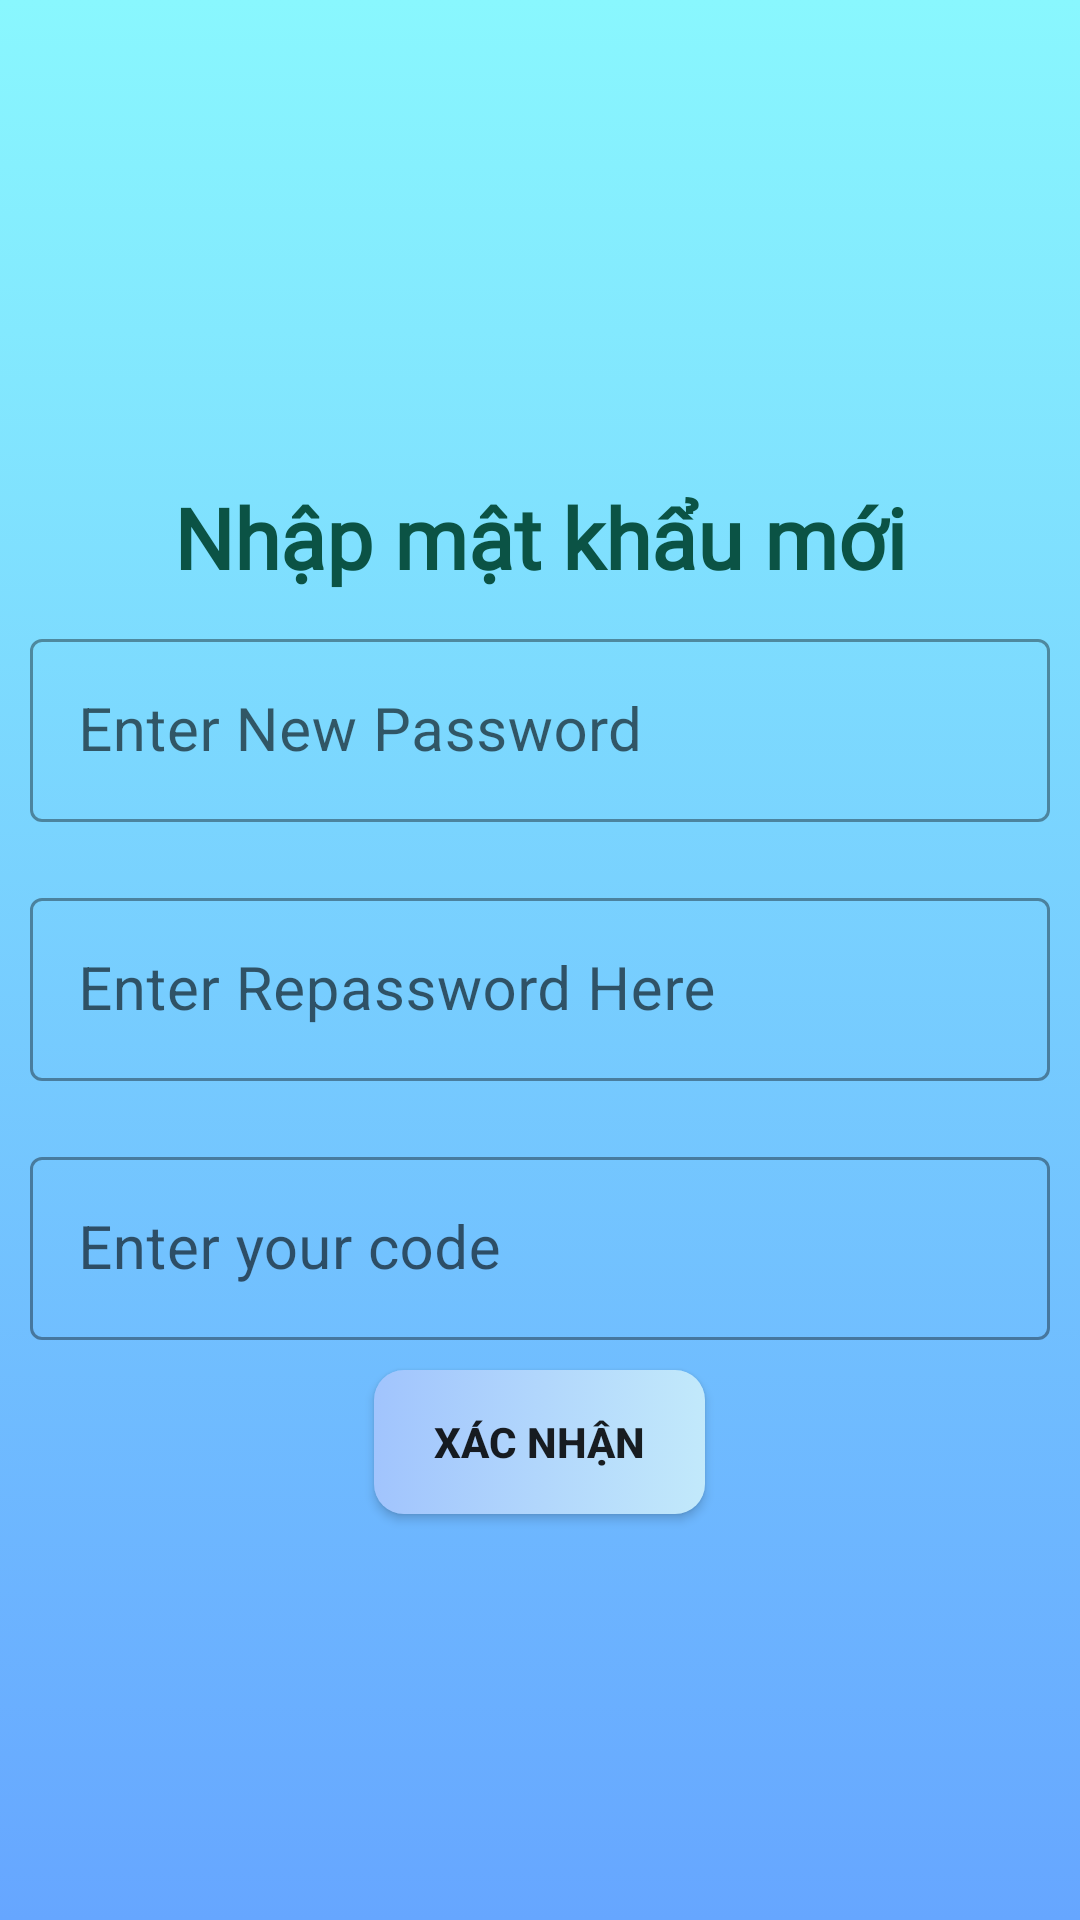

The Android layout XML behind this screen, and the referenced resources:
<!-- AndroidManifest.xml: application theme Theme.Test_Database -->
<!-- res/layout/activity_verify.xml -->
<?xml version="1.0" encoding="utf-8"?>
<LinearLayout xmlns:android="http://schemas.android.com/apk/res/android"
    xmlns:app="http://schemas.android.com/apk/res-auto"
    xmlns:tools="http://schemas.android.com/tools"
    android:layout_width="match_parent"
    android:layout_height="match_parent"
    tools:context=".Mail.VerifyActivity"
     android:orientation="vertical"
    android:gravity="center"
    android:background="@drawable/gradient_background">

    <TextView
        android:layout_width="match_parent"
        android:layout_height="wrap_content"
        android:text="Nhập mật khẩu mới"
        style="@style/CustomTextView"
        android:textSize="28sp"/>
    <com.google.android.material.textfield.TextInputLayout
        android:id="@+id/verify_password"
        style="@style/Widget.MaterialComponents.TextInputLayout.OutlinedBox"
        android:layout_width="match_parent"
        android:layout_height="wrap_content"
        android:layout_margin="10dp">

        <com.google.android.material.textfield.TextInputEditText
            android:layout_width="match_parent"
            android:layout_height="wrap_content"
            android:hint="Enter New Password"
            android:inputType="textPassword"
            android:textSize="20sp" />
    </com.google.android.material.textfield.TextInputLayout>
    <com.google.android.material.textfield.TextInputLayout
        android:id="@+id/verify_repassword"
        style="@style/Widget.MaterialComponents.TextInputLayout.OutlinedBox"
        android:layout_width="match_parent"
        android:layout_height="wrap_content"
        android:layout_margin="10dp">

        <com.google.android.material.textfield.TextInputEditText
            android:layout_width="match_parent"
            android:layout_height="wrap_content"
            android:hint="Enter Repassword Here"
            android:inputType="textPassword"
            android:textSize="20sp" />
    </com.google.android.material.textfield.TextInputLayout>
    <com.google.android.material.textfield.TextInputLayout
        android:id="@+id/verify_code"
        style="@style/Widget.MaterialComponents.TextInputLayout.OutlinedBox"
        android:layout_width="match_parent"
        android:layout_height="wrap_content"
        android:layout_margin="10dp">

        <com.google.android.material.textfield.TextInputEditText
            android:layout_width="match_parent"
            android:layout_height="wrap_content"
            android:hint="Enter your code"
            android:inputType="text"
            android:textSize="20sp" />
    </com.google.android.material.textfield.TextInputLayout>
    <androidx.appcompat.widget.AppCompatButton
        android:id="@+id/verify_xacnhan"
        android:layout_width="wrap_content"
        android:layout_height="wrap_content"
        android:text="Xác nhận"
        android:textStyle="bold"
        android:background="@drawable/gradient_button"
        android:paddingHorizontal="20dp"/>

</LinearLayout>
<!-- resources referenced by this layout -->
<resources>
  <!-- drawable gradient_background (drawable) -->
  <?xml version="1.0" encoding="utf-8"?>
  <selector xmlns:android="http://schemas.android.com/apk/res/android">
      <item>
          <shape xmlns:android="http://schemas.android.com/apk/res/android"
              android:shape="rectangle">
              
              <gradient
                  android:startColor="#89f7fe"
                  android:endColor="#66a6ff"
                  android:angle="270" />
          </shape>
      </item>
  </selector>
  <!-- drawable gradient_button (drawable) -->
  <?xml version="1.0" encoding="UTF-8"?>
  <selector xmlns:android="http://schemas.android.com/apk/res/android">
      <item android:state_pressed="true" >
          <shape>
              <solid
                  android:color="#66a6ff" />
              <stroke
                  android:width="1dp"
                  android:color="#fad0c4" />
              <corners
                  android:radius="7dp" />
              <padding
                  android:left="5dp"
                  android:top="5dp"
                  android:right="5dp"
                  android:bottom="5dp" />
          </shape>
      </item>
      <item>
      <shape xmlns:android="http://schemas.android.com/apk/res/android"
          android:shape="rectangle">
          
          <gradient
              android:startColor="#a1c4fd "
              android:endColor="#c2e9fb"
              android:angle="0" />
          <corners android:radius="10dp"/>
      </shape>
      </item>
  </selector>
  <style name="CustomTextView" parent="@android:style/TextAppearance.Widget.TextView">
          <item name="android:textColor">#0B5345</item>
          <item name="android:textStyle">bold</item>
          <item name="android:textSize">30dp</item>
          <item name="android:fontFamily">@font/consola</item>
          <item name="android:gravity">center</item>
          <item name="android:layout_marginTop">25dp</item>
      </style>
  <style name="Theme.Test_Database" parent="Theme.MaterialComponents.DayNight.DarkActionBar">
          
          <item name="colorPrimary">@color/purple_500</item>
          <item name="colorPrimaryVariant">@color/purple_700</item>
          <item name="colorOnPrimary">@color/white</item>
          
          <item name="colorSecondary">@color/teal_200</item>
          <item name="colorSecondaryVariant">@color/teal_700</item>
          <item name="colorOnSecondary">@color/black</item>
          
          <item name="android:statusBarColor" tools:targetApi="l">?attr/colorPrimaryVariant</item>
          
      </style>
  <color name="purple_500">#FF6200EE</color>
  <color name="purple_700">#FF3700B3</color>
  <color name="white">#FFFFFFFF</color>
  <color name="teal_200">#FF03DAC5</color>
  <color name="teal_700">#FF018786</color>
  <color name="black">#FF000000</color>
</resources>
